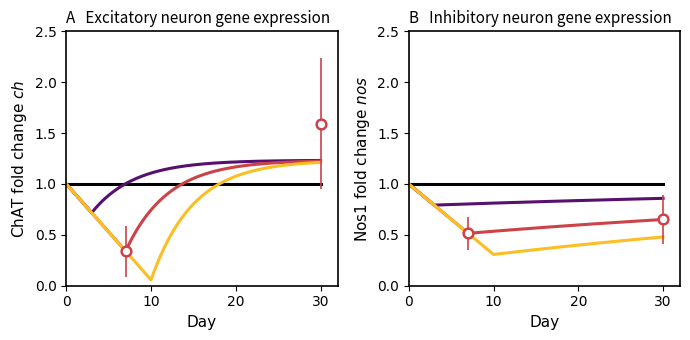
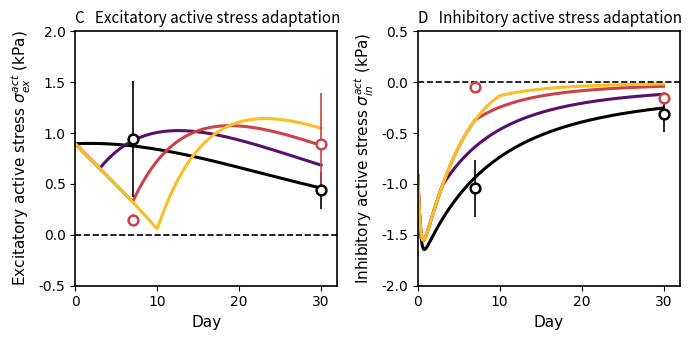

Python code for these plots, in order:
import numpy as np
import pandas as pd
from scipy.optimize import minimize, least_squares
import matplotlib.pyplot as plt

tPB_control = 1e-3  

# ============================================================
# UNCONSTRAINED OPTIMIZATION
# INITIAL GUESS
# ============================================================

# Gene parameters p = [r_ch, ch_ss, k_ch]  for ch(t)
#                 or [r_nos, nos_ss, k_nos] for nos(t)
#   r_*    : acute loss rate during PB exposure (0 <= t < t_PB)
#   *_ss   : post-exposure steady-state level (t >= t_PB)
#   k_*    : recovery/adaptation rate after exposure (t >= t_PB)
p0_ch  = np.array([0.10, 1.65, 0.10])   # [r_ch,  ch_ss,  k_ch]
p0_nos = np.array([0.08, 0.95, 0.50])   # [r_nos, nos_ss, k_nos]

# Active-stress parameters (NO q):
#   Excitatory theta_E = [alpha_act_ex, k_ex, gamma_ch]
#   Inhibitory theta_I = [beta_act_in,  k_in, gamma_nos]
th0E = np.array([1.80, 0.020, 0.005])
th0I = np.array([3.00, 0.080, 0.015])

use_bounded_lbfgsb = True

# ============================================================
# TIME / PB DURATIONS
# ============================================================
tPB_values_plot = np.array([tPB_control, 3.0, 7.0, 10.0], dtype=float)  # control first
t_gene   = np.arange(0.0, 30.1, 0.1)
t_values = np.linspace(0.0, 30.0, 300)

# ============================================================
# COLORS (inferno-based)
# ============================================================
inferno = plt.get_cmap('inferno')
color_control = 'k'
color_tpb3    = inferno(0.25)
color_tpb7    = inferno(0.55)
color_tpb10   = inferno(0.85)

def color_for_tpb(tPB):
    if tPB <= tPB_control:
        return color_control
    if np.isclose(tPB, 3.0):
        return color_tpb3
    if np.isclose(tPB, 7.0):
        return color_tpb7
    if np.isclose(tPB, 10.0):
        return color_tpb10
    return inferno(0.5)

# ============================================================
# EXPERIMENTAL GENE DATA
# ============================================================

# ChAT
chat_day7 = np.array([0.18, 0.22, 0.14, 0.6, 0.76, 0.64, 0.22, 0.2, 0.07])
chat_day30 = np.array([
    2.46, 2.76, 2.7, 1.76, 2.02, 1.79, 1.0, 1.06, 0.93,
    0.891, 1.106, 1.192, 1.543, 1.534, 1.159
])
chat_t  = np.array([7.0, 30.0])
chat_mu = np.array([chat_day7.mean(), chat_day30.mean()])
chat_sd = np.array([chat_day7.std(ddof=1), chat_day30.std(ddof=1)])

# Nos1
nos1_day7 = np.array([0.683,0.689,0.677,0.304,0.368,0.352,0.39,0.619,0.554])
nos1_day30 = np.array([
    0.63,0.621,0.674,0.649,0.618,0.633,0.363,0.365,0.373,
    0.895,1.208,1.059,0.585,0.514,0.575
])
nos1_t  = np.array([7.0, 30.0])
nos1_mu = np.array([nos1_day7.mean(), nos1_day30.mean()])
nos1_sd = np.array([nos1_day7.std(ddof=1), nos1_day30.std(ddof=1)])

# ============================================================
# GENE MODEL: piecewise (linear drop then exponential recovery)
# ============================================================

def piecewise_gene(t, tPB, r_loss, x_ss, k_adapt):

    t = np.asarray(t, dtype=float)
    x = np.empty_like(t)

    pre  = t < tPB
    post = ~pre

    x[pre] = 1.0 - r_loss * t[pre]

    x_tPB = 1.0 - r_loss * tPB
    x[post] = x_ss - (x_ss - x_tPB) * np.exp(-k_adapt * (t[post] - tPB))
    return x


def ch(t, tPB, p_ch):
    """Excitatory gene fold-change ch(t; t_PB); p_ch = [r_ch, ch_ss, k_ch]."""
    return piecewise_gene(t, tPB, p_ch[0], p_ch[1], p_ch[2])

def nos(t, tPB, p_nos):
    """Inhibitory gene fold-change nos(t; t_PB); p_nos = [r_nos, nos_ss, k_nos]."""
    return piecewise_gene(t, tPB, p_nos[0], p_nos[1], p_nos[2])

# ============================================================
# ============================================================

tpb0 = tPB_control
t_targets = np.array([7.0, 30.0], dtype=float)
base_targets = np.array([1.0, 1.0], dtype=float)
w0 = 1.0

def chat_obj(p):
    c7 = ch(t_targets, 7.0, p)
    c0 = ch(t_targets, tpb0, p)
    return np.sum((c7 - chat_mu)**2) + w0 * np.sum((c0 - base_targets)**2)

def nos_obj(p):
    n7 = nos(t_targets, 7.0, p)
    n0 = nos(t_targets, tpb0, p)
    return np.sum((n7 - nos1_mu)**2) + w0 * np.sum((n0 - base_targets)**2)

def bounded_minimize(obj, p0, lb, ub):
    res = minimize(
        obj, p0,
        method='BFGS',
        options={'maxfun': 2e5, 'maxiter': 1e5}
    )
    return res.x

if use_bounded_lbfgsb:
    p_ch  = bounded_minimize(chat_obj, p0_ch,  None,  None)
    p_nos = bounded_minimize(nos_obj,  p0_nos, None, None)
else:
    p_ch  = minimize(chat_obj, p0_ch, method='BFGS', options={'maxfun': 2e5, 'maxiter': 1e5}).x
    p_nos = minimize(nos_obj,  p0_nos, method='BFGS', options={'maxfun': 2e5, 'maxiter': 1e5}).x

# ============================================================
# STRESS DATA
# ============================================================

data_arr = np.array([
    [ 1,0.2,1e-4,7,   0.9402,0.56922],
    [ 1,0.2,1e-4,30,  0.4361,0.17835],
    [ 1,0.2,7,   7,   0.1438,0.058478],
    [ 1,0.2,7,   30,  0.8913,0.50597],
    [-1,0.2,1e-4,7,  -1.0426,0.28057],
    [-1,0.2,1e-4,30, -0.3091,0.17608],
    [-1,0.2,7,   7,  -0.0496,0.03136],
    [-1,0.2,7,   30, -0.1557,0.058446]
], dtype=float)

data = pd.DataFrame(
    data_arr,
    columns=['Etype', 'stretch', 'tPB', 'teval', 'stress', 'std']
)

# ============================================================
# MACROPHAGE MODEL (normalized)
# ============================================================

a_M  = 14.1612
d2_M = 0.0368
M0   = 220.0

def M_norm(t, tPB):
    """
    """
    t = np.asarray(t, dtype=float)
    out = np.empty_like(t)

    pre  = t < tPB
    post = ~pre

    out[pre]  = (a_M * t[pre] + M0) / M0
    out[post] = ((a_M * tPB + M0) / M0) * np.exp(-d2_M * (t[post] - tPB))
    return out

def intM_norm(teval, tPB):
    """
    """
    teval = np.atleast_1d(teval).astype(float)
    out = np.zeros_like(teval)
    for i, ti in enumerate(teval):
        if ti > 0.0:
            grid = np.linspace(0.0, ti, 800)
            out[i] = np.trapezoid(M_norm(grid, tPB), grid)
    return out

# ============================================================
# ACTIVE STRESS (Step-3 matching form; no q)
# ============================================================

def phi_ex(teval, k_ex):
    """Excitatory phenomenological factor phi_ex(teval)."""
    teval = np.asarray(teval, dtype=float)
    return 1.0 / (1.0 + np.exp(k_ex * teval))

def phi_in(teval, k_in):
    """Inhibitory phenomenological factor phi_in(teval)."""
    teval = np.asarray(teval, dtype=float)
    return 1.0 - 1.0 / (1.0 + np.exp(k_in * teval))

def chi_ch(teval, tPB, k_ex, gamma_ch, t_c):
    """
    Excitatory desensitization envelope excluding ch:
      chi_ch = phi_ex(teval) * exp(-gamma_ch * intM_norm(teval; t_PB) / t_c)
    """
    return phi_ex(teval, k_ex) * np.exp(-gamma_ch * intM_norm(teval, tPB) / t_c)

def chi_nos(teval, tPB, k_in, gamma_nos, t_c):
    """
    Inhibitory desensitization envelope excluding nos:
      chi_nos = phi_in(teval) * exp(-gamma_nos * intM_norm(teval; t_PB) / t_c)
    """
    return phi_in(teval, k_in) * np.exp(-gamma_nos * intM_norm(teval, tPB) / t_c)

def sigE(theta_E, tPB, teval, t_c=30.0):
    """
    Excitatory active stress sigma_ex^{act} (kPa):
      theta_E = [alpha_act_ex, k_ex, gamma_ch]
      eta_ex  = chi_ch * ch
      sigma_ex^{act} = alpha_act_ex * eta_ex
    """
    alpha_act_ex, k_ex, gamma_ch = theta_E
    teval = np.asarray(teval, dtype=float)

    ch_val = np.ones_like(teval) if tPB <= tPB_control else ch(teval, tPB, p_ch)
    eta_ex = chi_ch(teval, tPB, k_ex, gamma_ch, t_c) * ch_val
    return alpha_act_ex * eta_ex

def sigI(theta_I, tPB, teval, t_c=30.0):
    """
    Inhibitory active stress sigma_in^{act} (kPa):
      theta_I = [beta_act_in, k_in, gamma_nos]
      eta_in  = chi_nos * nos
      sigma_in^{act} = - beta_act_in * eta_in
    """
    beta_act_in, k_in, gamma_nos = theta_I
    teval = np.asarray(teval, dtype=float)

    nos_val = np.ones_like(teval) if tPB <= tPB_control else nos(teval, tPB, p_nos)
    eta_in  = chi_nos(teval, tPB, k_in, gamma_nos, t_c) * nos_val
    return -beta_act_in * eta_in

# ============================================================
# FIT theta_E and theta_I on t_PB in {control, 7}
# ============================================================

isCal = (data['tPB'] <= tPB_control) | (np.isclose(data['tPB'], 7.0))
Ecal = data[(data['Etype'] ==  1) & isCal].reset_index(drop=True)
Ical = data[(data['Etype'] == -1) & isCal].reset_index(drop=True)

def predE(tbl, theta):
    return np.array([float(sigE(theta, row.tPB, row.teval)) for row in tbl.itertuples(index=False)])

def predI(tbl, theta):
    return np.array([float(sigI(theta, row.tPB, row.teval)) for row in tbl.itertuples(index=False)])

def residE(theta):
    return Ecal['stress'].values - predE(Ecal, theta)

def residI(theta):
    return Ical['stress'].values - predI(Ical, theta)

theta_E = least_squares(residE, th0E, max_nfev=200000, verbose=0).x
theta_I = least_squares(residI, th0I, max_nfev=200000, verbose=0).x

# ============================================================
# REPORT
# ============================================================

print("\n======== FITTED GENE PARAMETERS ========")
print("ChAT  p_ch  = [r_ch,  ch_ss,  k_ch]  =", p_ch)
print("Nos1  p_nos = [r_nos, nos_ss, k_nos] =", p_nos)

print("\n======== FITTED ACTIVE-STRESS PARAMETERS ========")
print("theta_E = [alpha_act_ex, k_ex, gamma_ch]   =", theta_E)
print("theta_I = [beta_act_in,  k_in, gamma_nos]  =", theta_I)

# ============================================================
# PLOTTING UTILITIES
# ============================================================

def set_axis_font_times(ax, tick_size=10):
    for item in (ax.title, ax.xaxis.label, ax.yaxis.label):
        item.set_fontname('Times New Roman')
    for lab in ax.get_xticklabels() + ax.get_yticklabels():
        lab.set_fontname('Times New Roman')
    ax.tick_params(labelsize=tick_size)

def axis_style(ax, xlim, ylim):
    ax.set_xlim(*xlim)
    if ylim is not None:
        ax.set_ylim(*ylim)
    ax.grid(False)
    set_axis_font_times(ax, 10)
    for spine in ax.spines.values():
        spine.set_linewidth(1.2)

# ============================================================
# PLOTS (NO chi FIGURE)
# ============================================================

# -------------------- FIGURE 1: Genes --------------------
fig1, (ax1, ax2) = plt.subplots(1, 2, figsize=(7.0, 3.5))

# ChAT curves
for tPB in tPB_values_plot:
    col = color_for_tpb(tPB)
    if tPB <= tPB_control:
        ax1.plot(t_gene, np.ones_like(t_gene), '-', lw=2.2, color=col)
    else:
        ax1.plot(t_gene, ch(t_gene, tPB, p_ch), '-', lw=2.2, color=col)

ax1.errorbar(chat_t, chat_mu, yerr=chat_sd,
             fmt='o', ms=7, mfc='w', mec=color_tpb7, mew=1.8,
             ecolor=color_tpb7, elinewidth=1.2)
ax1.set_xlabel("Day", fontsize=11)
ax1.set_ylabel(r"ChAT fold change $ch$", fontsize=11)
ax1.set_title("A   Excitatory neuron gene expression", loc='left', fontsize=11)
axis_style(ax1, (0, 32), (0, 2.5))

# Nos1 curves
for tPB in tPB_values_plot:
    col = color_for_tpb(tPB)
    if tPB <= tPB_control:
        ax2.plot(t_gene, np.ones_like(t_gene), '-', lw=2.2, color=col)
    else:
        ax2.plot(t_gene, nos(t_gene, tPB, p_nos), '-', lw=2.2, color=col)

ax2.errorbar(nos1_t, nos1_mu, yerr=nos1_sd,
             fmt='o', ms=7, mfc='w', mec=color_tpb7, mew=1.8,
             ecolor=color_tpb7, elinewidth=1.2)
ax2.set_xlabel("Day", fontsize=11)
ax2.set_ylabel(r"Nos1 fold change $nos$", fontsize=11)
ax2.set_title("B   Inhibitory neuron gene expression", loc='left', fontsize=11)
axis_style(ax2, (0, 32), (0, 2.5))

fig1.tight_layout()

# -------------------- FIGURE 2: Active stress --------------------
fig2, (ax3, ax4) = plt.subplots(1, 2, figsize=(7.0, 3.5))

# Excitatory curves
for tPB in tPB_values_plot:
    col = color_for_tpb(tPB)
    ax3.plot(t_values, sigE(theta_E, tPB, t_values), '-', lw=2.2, color=col)

maskE0 = (data['Etype'] == 1) & (data['tPB'] <= tPB_control)
maskE7 = (data['Etype'] == 1) & np.isclose(data['tPB'], 7.0)

if maskE0.any():
    ax3.errorbar(data.loc[maskE0, 'teval'], data.loc[maskE0, 'stress'],
                 yerr=data.loc[maskE0, 'std'],
                 fmt='o', ms=7, mfc='w', mec='k', mew=1.8,
                 ecolor='k', elinewidth=1.2)
if maskE7.any():
    ax3.errorbar(data.loc[maskE7, 'teval'], data.loc[maskE7, 'stress'],
                 yerr=data.loc[maskE7, 'std'],
                 fmt='o', ms=7, mfc='w', mec=color_tpb7, mew=1.8,
                 ecolor=color_tpb7, elinewidth=1.2)

ax3.axhline(0.0, linestyle='--', color='k', lw=1.2)
ax3.set_xlabel("Day", fontsize=11)
ax3.set_ylabel(r"Excitatory active stress $\sigma^{act}_{ex}$ (kPa)", fontsize=11)
ax3.set_title("C   Excitatory active stress adaptation", loc='left', fontsize=11)
axis_style(ax3, (0, 32), (-0.5, 2.0))

# Inhibitory curves
for tPB in tPB_values_plot:
    col = color_for_tpb(tPB)
    ax4.plot(t_values, sigI(theta_I, tPB, t_values), '-', lw=2.2, color=col)

maskI0 = (data['Etype'] == -1) & (data['tPB'] <= tPB_control)
maskI7 = (data['Etype'] == -1) & np.isclose(data['tPB'], 7.0)

if maskI0.any():
    ax4.errorbar(data.loc[maskI0, 'teval'], data.loc[maskI0, 'stress'],
                 yerr=data.loc[maskI0, 'std'],
                 fmt='o', ms=7, mfc='w', mec='k', mew=1.8,
                 ecolor='k', elinewidth=1.2)
if maskI7.any():
    ax4.errorbar(data.loc[maskI7, 'teval'], data.loc[maskI7, 'stress'],
                 yerr=data.loc[maskI7, 'std'],
                 fmt='o', ms=7, mfc='w', mec=color_tpb7, mew=1.8,
                 ecolor=color_tpb7, elinewidth=1.2)

ax4.axhline(0.0, linestyle='--', color='k', lw=1.2)
ax4.set_xlabel("Day", fontsize=11)
ax4.set_ylabel(r"Inhibitory active stress $\sigma^{act}_{in}$ (kPa)", fontsize=11)
ax4.set_title("D   Inhibitory active stress adaptation", loc='left', fontsize=11)
axis_style(ax4, (0, 32), (-2.0, 0.5))

fig2.tight_layout()

plt.show()
